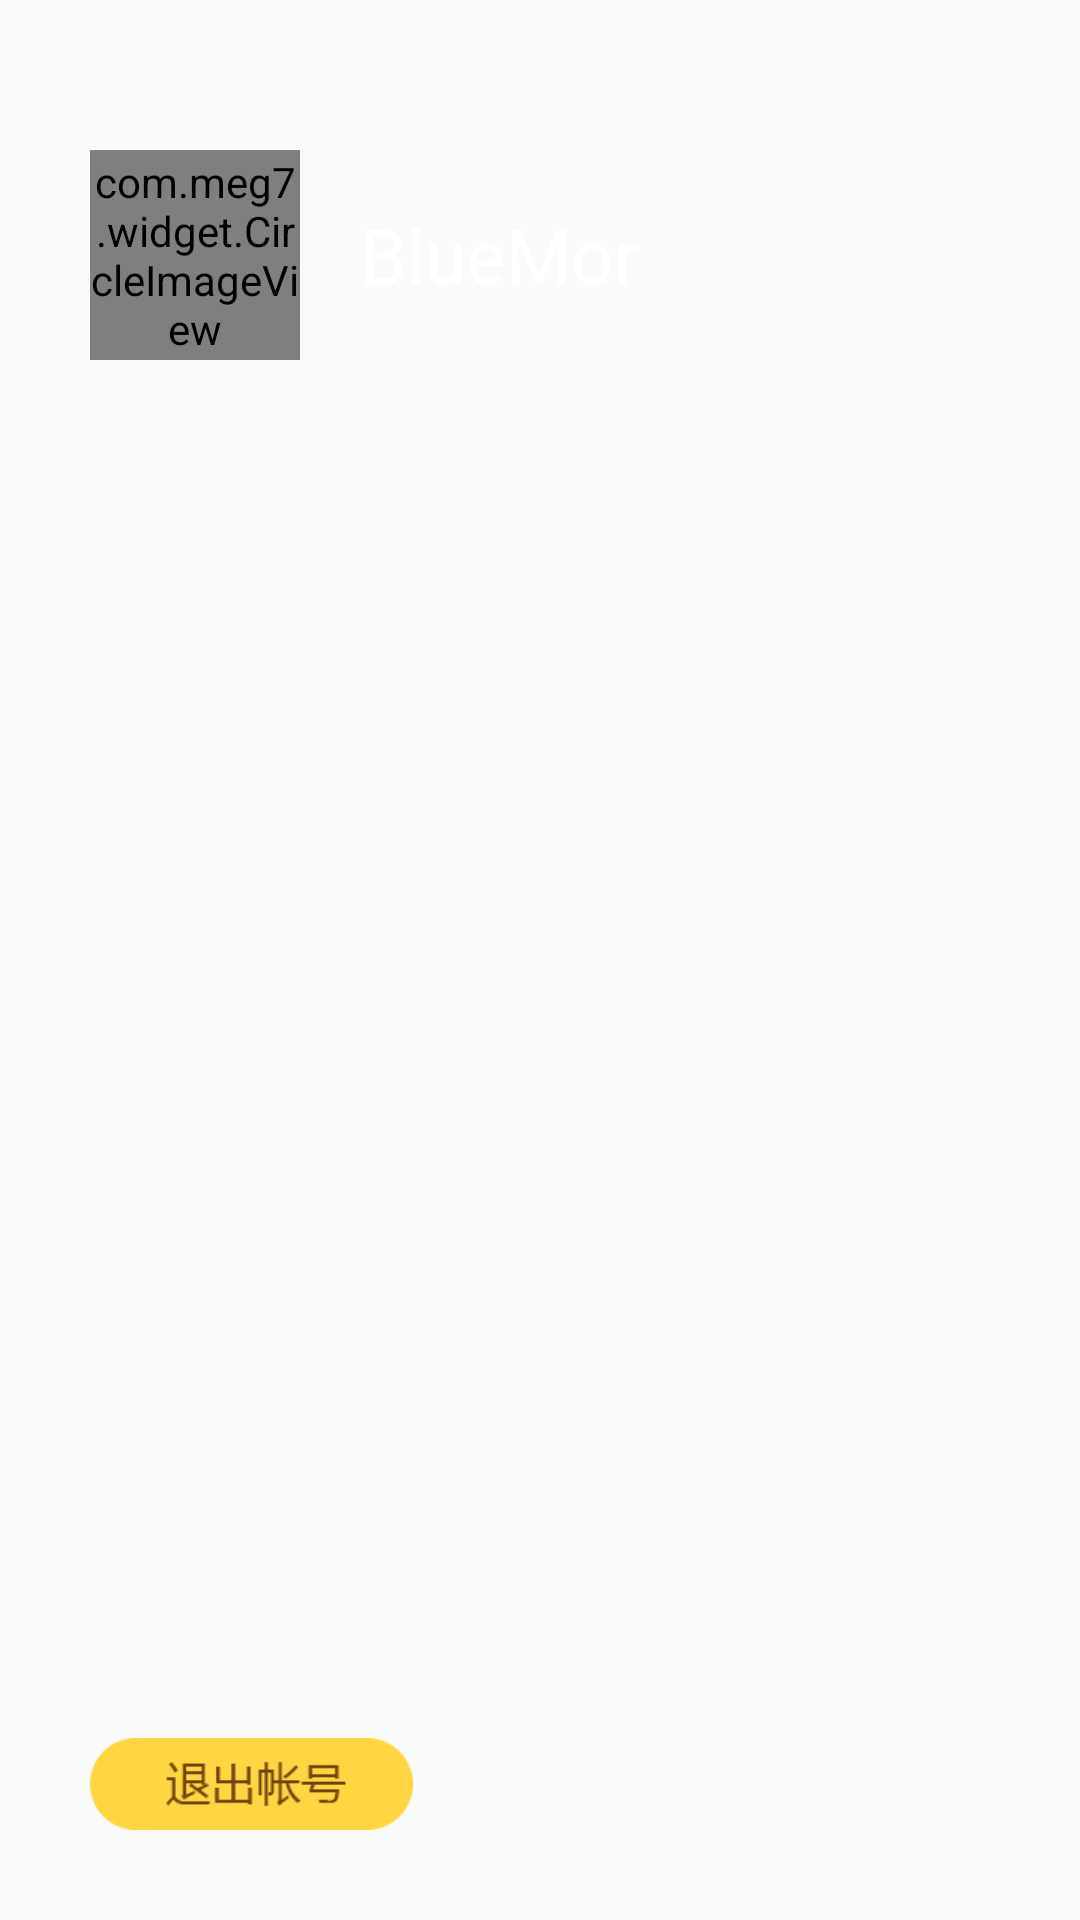

This screen was rendered from an Android layout file. Write that file and the resources it references.
<!-- AndroidManifest.xml: application theme AppTheme -->
<!-- res/layout/sliding_menu.xml -->
<RelativeLayout xmlns:android="http://schemas.android.com/apk/res/android"
        android:layout_width="match_parent"
        android:layout_height="match_parent"
        android:paddingBottom="30dp"
        android:paddingLeft="30dp"
        android:paddingTop="50dp" >

        <LinearLayout
            android:id="@+id/ll1"
            android:layout_width="match_parent"
            android:layout_height="wrap_content"
            android:orientation="horizontal" >

            <com.meg7.widget.CircleImageView
                android:id="@+id/iv_bottom"
                android:layout_width="70dp"
                android:layout_height="70dp"
                android:src="@drawable/icon_default" />

            <TextView
                android:layout_width="wrap_content"
                android:layout_height="wrap_content"
                android:layout_gravity="center_vertical"
                android:layout_marginLeft="20dp"
                android:text="BlueMor"
                android:textColor="#ffffff"
                android:textSize="25sp" />
        </LinearLayout>

        <ImageButton
            android:id="@+id/ib_logout"
            android:layout_width="wrap_content"
            android:layout_height="wrap_content"
            android:layout_alignParentBottom="true"
            android:src="@drawable/sm_logout_selector"
            android:background="@android:color/transparent"
        />

        <ListView
            android:id="@+id/lv"
            android:layout_width="match_parent"
            android:layout_height="wrap_content"
            android:layout_above="@id/ib_logout"
            android:layout_below="@id/ll1"
            android:layout_marginBottom="30dp"
            android:layout_marginTop="20dp"
            android:cacheColorHint="#00000000"
            android:divider="@null"
            android:textColor="#ffffff" />
    </RelativeLayout>
<!-- resources referenced by this layout -->
<resources>
  <!-- drawable icon_default: jpg bitmap (drawable-xhdpi, 83469 bytes) -->
  <!-- drawable sm_logout_selector (drawable) -->
  <?xml version="1.0" encoding="utf-8"?>
  <selector xmlns:android="http://schemas.android.com/apk/res/android">
  <item android:state_focused="true" android:drawable="@drawable/sm_logoutck"/>
      <item android:state_checked="true" android:drawable="@drawable/sm_logoutck"/>
      <item android:state_selected="true" android:drawable="@drawable/sm_logoutck"/>
      <item android:state_checked="false" android:drawable="@drawable/sm_logout"/>
  </selector>
  <style name="AppTheme" parent="Theme.AppCompat.Light.DarkActionBar">
          
      </style>
  <!-- drawable sm_logoutck: png bitmap (drawable-xhdpi, 3648 bytes) -->
  <!-- drawable sm_logout: png bitmap (drawable-xhdpi, 3292 bytes) -->
</resources>
